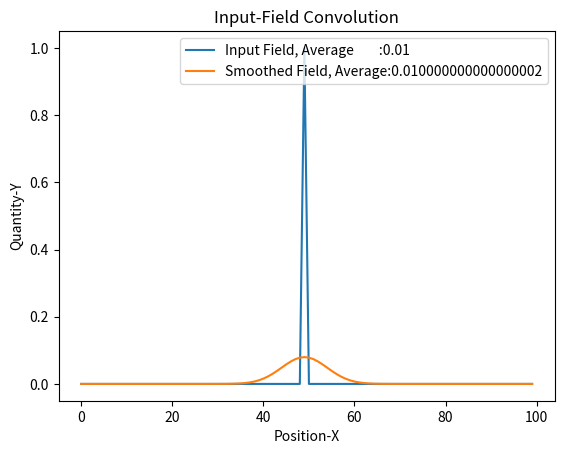

The script that saved this image:
import numpy as np
import matplotlib.pyplot as plt


#Declarations
x_arr = np.arange(0,100,1)
mu = len(x_arr)/2
gauss = []
sigma = 5


#Input field with 100 elements
input = np.zeros(100)


#Element 50
input[49] = 1.0


#Functions
def gaussian(x, mu, sigma):

    gus = (1/(sigma*(np.sqrt(2*np.pi)))) * np.exp(-0.5*(((x-mu)/sigma)**2))

    return gus


def convolution(input, sigma):

    fft_input = np.fft.fft(input)

    for x in x_arr:

        gus = gaussian (x, mu, sigma)
        gauss.append(gus) 

    fft_gauss = (np.fft.fft(gauss))

    convolved_fft = fft_input * fft_gauss

    convolved = np.fft.fftshift(np.fft.ifft(convolved_fft))
   
    return convolved, gauss



smooth, gauss = convolution(input, sigma)

#Plot-section
plt.plot(x_arr,input, label = "Input Field, Average        :" +str(np.mean(input)))
plt.plot(x_arr, np.abs(smooth), label = "Smoothed Field, Average:" +str(np.mean(np.abs(smooth))))

plt.xlabel("Position-X")
plt.ylabel("Quantity-Y")
plt.title("Input-Field Convolution")
plt.legend(loc = "upper right")
plt.show()